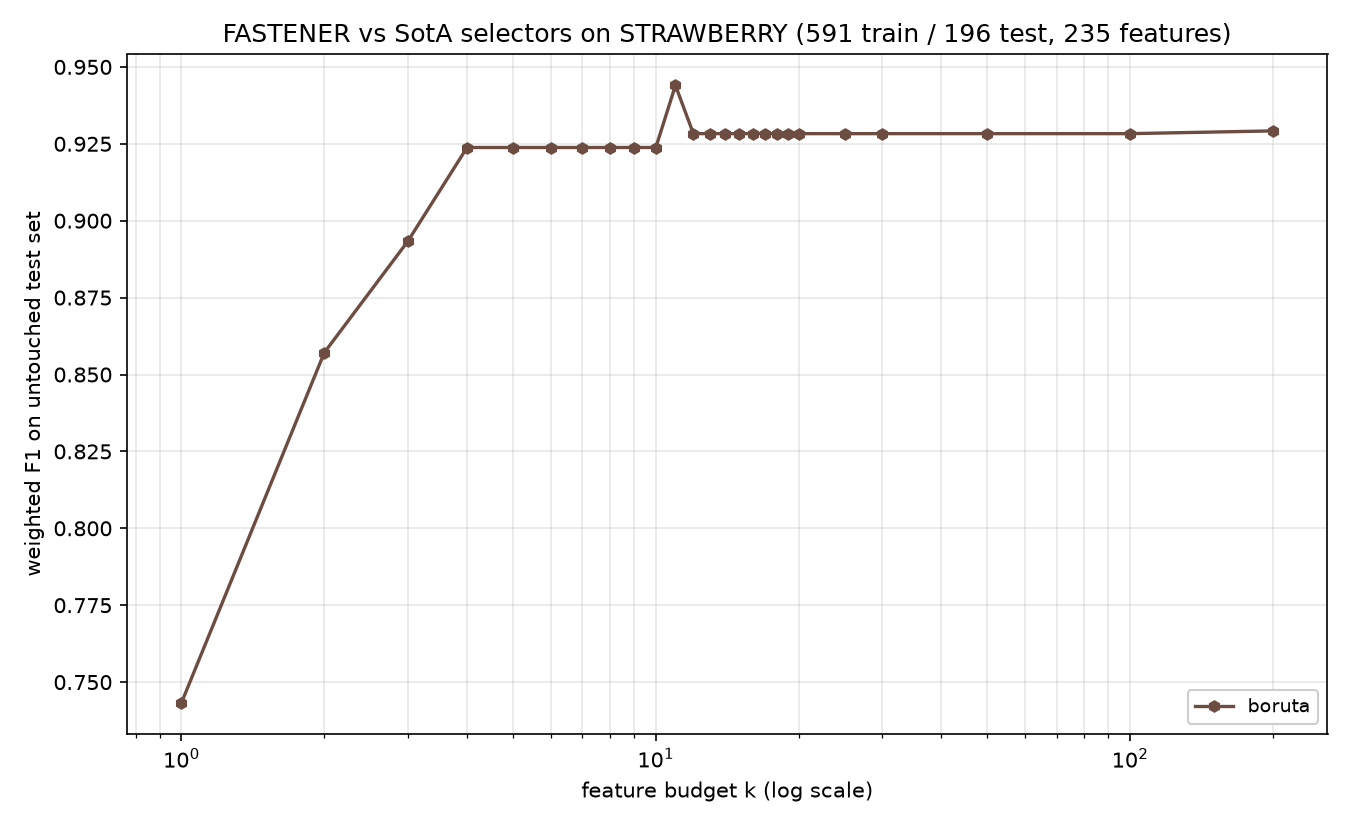

The data file committed next to this chart (first rows):
method, algorithm_id, seed, budget_k, n_features_used, val_f1, test_f1, test_accuracy, test_balanced_accuracy
boruta, boruta@f7f475c+b7e724d#0003, 1999, 1, 1, 0.759, 0.7433, 0.7398, 0.7341
boruta, boruta@f7f475c+b7e724d#0003, 1999, 2, 2, 0.8838, 0.8571, 0.8571, 0.8444
boruta, boruta@f7f475c+b7e724d#0003, 1999, 3, 3, 0.9084, 0.8933, 0.8929, 0.8881
boruta, boruta@f7f475c+b7e724d#0003, 1999, 4, 4, 0.9286, 0.9238, 0.9235, 0.9214
boruta, boruta@f7f475c+b7e724d#0003, 1999, 5, 4, 0.9286, 0.9238, 0.9235, 0.9214
boruta, boruta@f7f475c+b7e724d#0003, 1999, 6, 4, 0.9286, 0.9238, 0.9235, 0.9214
boruta, boruta@f7f475c+b7e724d#0003, 1999, 7, 4, 0.9286, 0.9238, 0.9235, 0.9214
boruta, boruta@f7f475c+b7e724d#0003, 1999, 8, 4, 0.9286, 0.9238, 0.9235, 0.9214
boruta, boruta@f7f475c+b7e724d#0003, 1999, 9, 4, 0.9286, 0.9238, 0.9235, 0.9214
boruta, boruta@f7f475c+b7e724d#0003, 1999, 10, 4, 0.9286, 0.9238, 0.9235, 0.9214
boruta, boruta@f7f475c+b7e724d#0003, 1999, 11, 11, 0.939, 0.944, 0.9439, 0.9405
boruta, boruta@f7f475c+b7e724d#0003, 1999, 12, 12, 0.9543, 0.9283, 0.9286, 0.919
boruta, boruta@f7f475c+b7e724d#0003, 1999, 13, 12, 0.9543, 0.9283, 0.9286, 0.919
boruta, boruta@f7f475c+b7e724d#0003, 1999, 14, 12, 0.9543, 0.9283, 0.9286, 0.919
boruta, boruta@f7f475c+b7e724d#0003, 1999, 15, 12, 0.9543, 0.9283, 0.9286, 0.919
boruta, boruta@f7f475c+b7e724d#0003, 1999, 16, 12, 0.9543, 0.9283, 0.9286, 0.919
boruta, boruta@f7f475c+b7e724d#0003, 1999, 17, 12, 0.9543, 0.9283, 0.9286, 0.919
boruta, boruta@f7f475c+b7e724d#0003, 1999, 18, 12, 0.9543, 0.9283, 0.9286, 0.919
boruta, boruta@f7f475c+b7e724d#0003, 1999, 19, 12, 0.9543, 0.9283, 0.9286, 0.919
boruta, boruta@f7f475c+b7e724d#0003, 1999, 20, 12, 0.9543, 0.9283, 0.9286, 0.919
boruta, boruta@f7f475c+b7e724d#0003, 1999, 25, 12, 0.9543, 0.9283, 0.9286, 0.919
boruta, boruta@f7f475c+b7e724d#0003, 1999, 30, 12, 0.9543, 0.9283, 0.9286, 0.919
boruta, boruta@f7f475c+b7e724d#0003, 1999, 50, 12, 0.9543, 0.9283, 0.9286, 0.919
boruta, boruta@f7f475c+b7e724d#0003, 1999, 100, 12, 0.9543, 0.9283, 0.9286, 0.919
boruta, boruta@f7f475c+b7e724d#0003, 1999, 200, 200, 0.9544, 0.9292, 0.9286, 0.9317
